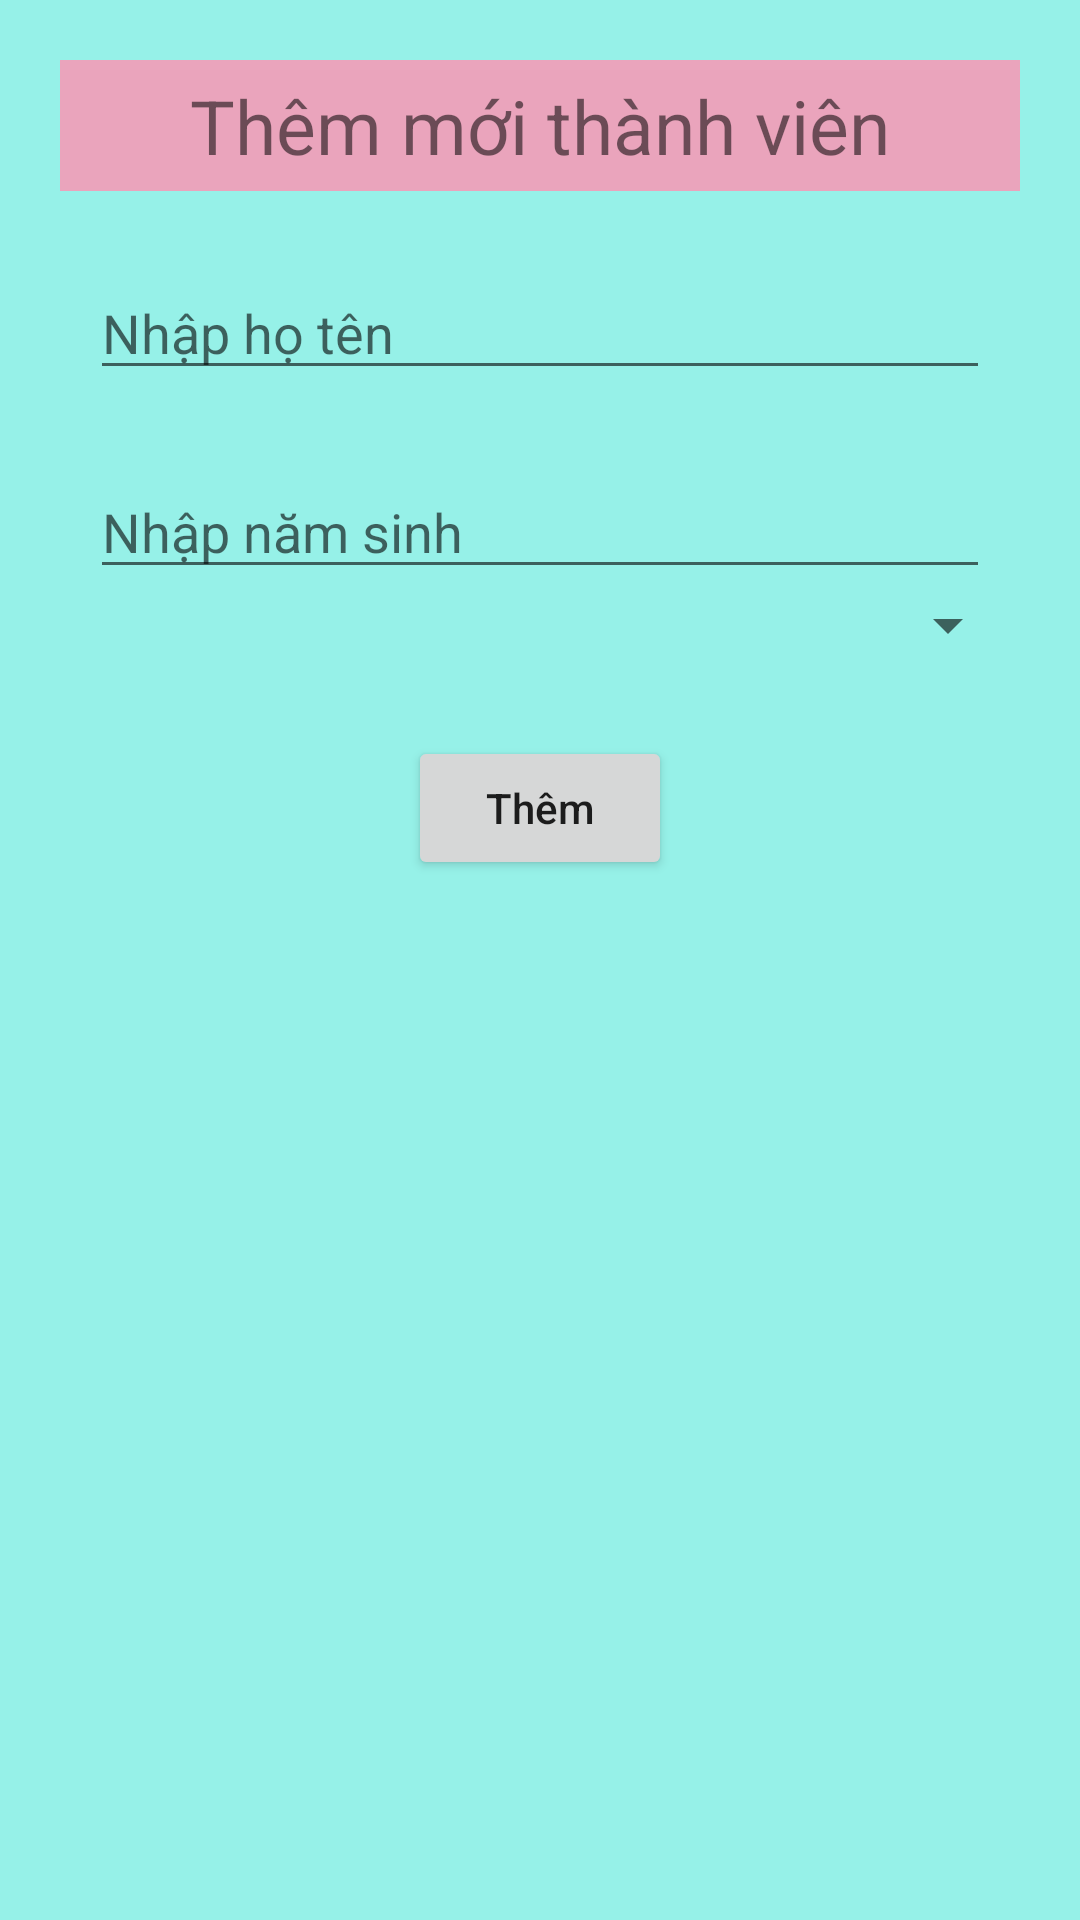

Here is an Android app screen rendered from its layout file. Give the layout XML and the strings, colors and styles it references.
<!-- AndroidManifest.xml: application theme Theme.PNlib -->
<!-- res/layout/layout_add_thanh_vien.xml -->
<?xml version="1.0" encoding="utf-8"?>
<LinearLayout xmlns:android="http://schemas.android.com/apk/res/android"
    android:layout_width="match_parent"
    android:layout_height="wrap_content"
    android:background="@color/teal_200"
    android:gravity="center_horizontal"
    android:orientation="vertical"
    android:padding="20dp">

    <TextView
        android:layout_width="match_parent"
        android:layout_height="wrap_content"
        android:background="@color/pink1"
        android:padding="5dp"
        android:text="Thêm mới thành viên"
        android:textAlignment="center"
        android:textSize="25dp" />

    <EditText
        android:id="@+id/edt_ten_thanh_vien"
        android:layout_width="300dp"
        android:layout_height="wrap_content"
        android:layout_marginTop="25dp"
        android:hint="Nhập họ tên"
        android:inputType="textCapWords"
        android:maxLength="25"
        android:maxLines="1" />

    <EditText
        android:id="@+id/edt_nam_sinh_thanh_vien"
        android:layout_width="300dp"
        android:layout_height="wrap_content"
        android:layout_marginTop="25dp"
        android:hint="Nhập năm sinh"
        android:inputType="date"
        android:maxLength="10"
        android:maxLines="1" />
    <Spinner
        android:id="@+id/sp_gioi_tinh"
        android:layout_width="match_parent"
        android:layout_height="wrap_content"/>

    <Button
        android:id="@+id/btn_them_thanh_vien"
        android:layout_width="wrap_content"
        android:layout_height="wrap_content"
        android:layout_marginTop="25dp"
        android:text="Thêm"
        android:textAllCaps="false" />
</LinearLayout>
<!-- resources referenced by this layout -->
<resources>
  <color name="pink1">#EAA4BC</color>
  <color name="teal_200">#96F1E8</color>
  <style name="Theme.PNlib" parent="Theme.MaterialComponents.DayNight.NoActionBar">
          
          <item name="colorPrimary">@color/purple_500</item>
          <item name="colorPrimaryVariant">@color/purple_700</item>
          <item name="colorOnPrimary">@color/white</item>
          
          <item name="colorSecondary">@color/teal_200</item>
          <item name="colorSecondaryVariant">@color/teal_700</item>
          <item name="colorOnSecondary">@color/black</item>
          
          <item name="android:statusBarColor" tools:targetApi="l">?attr/colorPrimaryVariant</item>
          
          <item name="android:windowFullscreen">true</item>
      </style>
  <color name="purple_500">#FF6200EE</color>
  <color name="purple_700">#FF3700B3</color>
  <color name="white">#FFFFFFFF</color>
  <color name="teal_700">#FF018786</color>
  <color name="black">#FF000000</color>
</resources>
